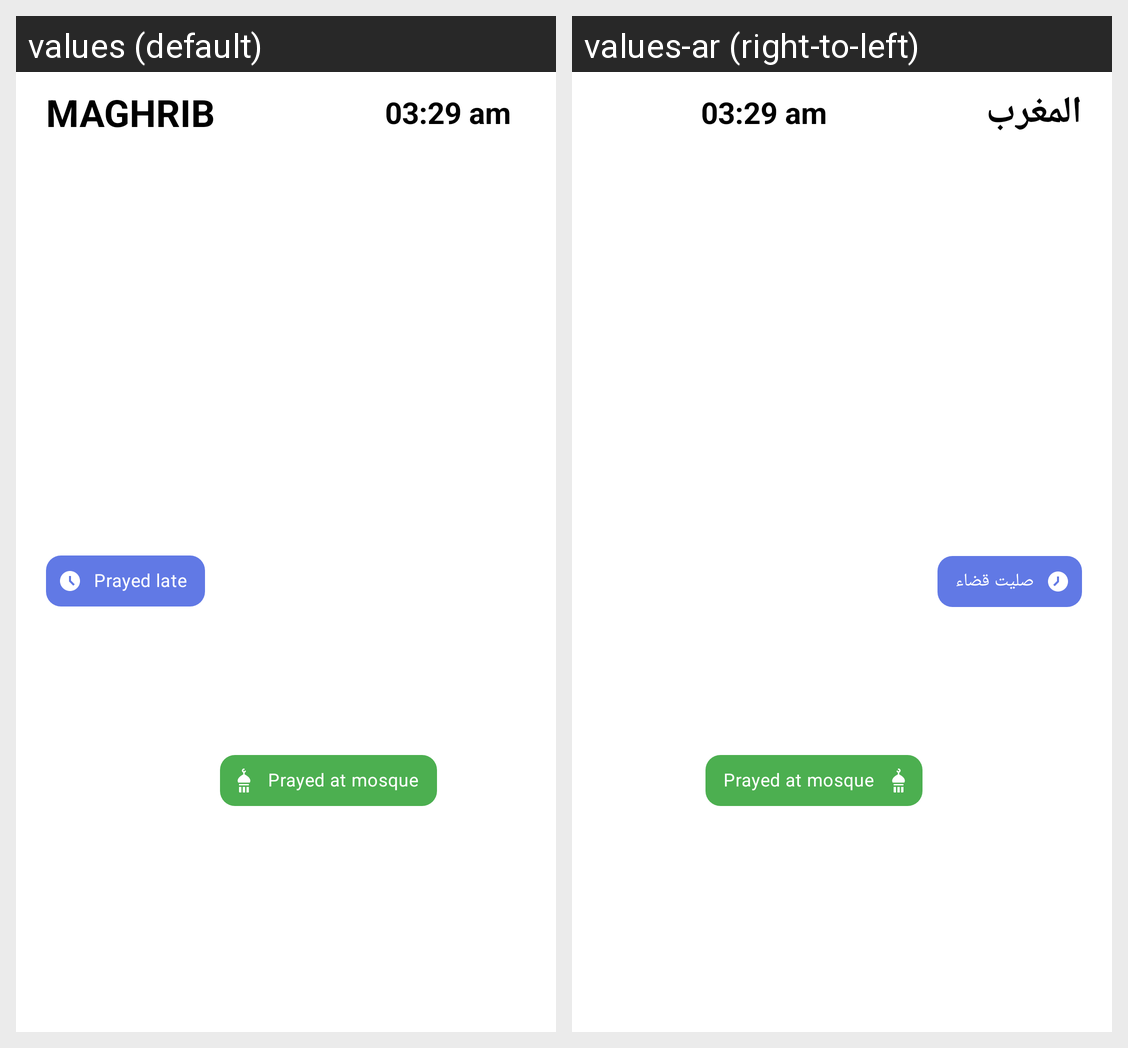

The same Android screen rendered under two of its app's locales, left to right. List the strings drawn on it with the default value and each locale's translation.
Android screen res/layout/layout_tracker_pray_record_view.xml rendered under 2 locales, left to right: values (default), values-ar (right-to-left). Device: Nexus 5 (rendered at 1080×1920; each locale shown at half size, 540×960, under a caption strip naming it); theme Theme.AnaMuslim.
Strings drawn on this screen, with the default value and each locale's value (text and hints the layout hard-codes, and strings that could not be matched under every locale, appear in the picture but are not listed):

maghrib
  values: Maghrib
  values-ar: المغرب

prayed_late
  values: Prayed late
  values-ar: صليت قضاء
